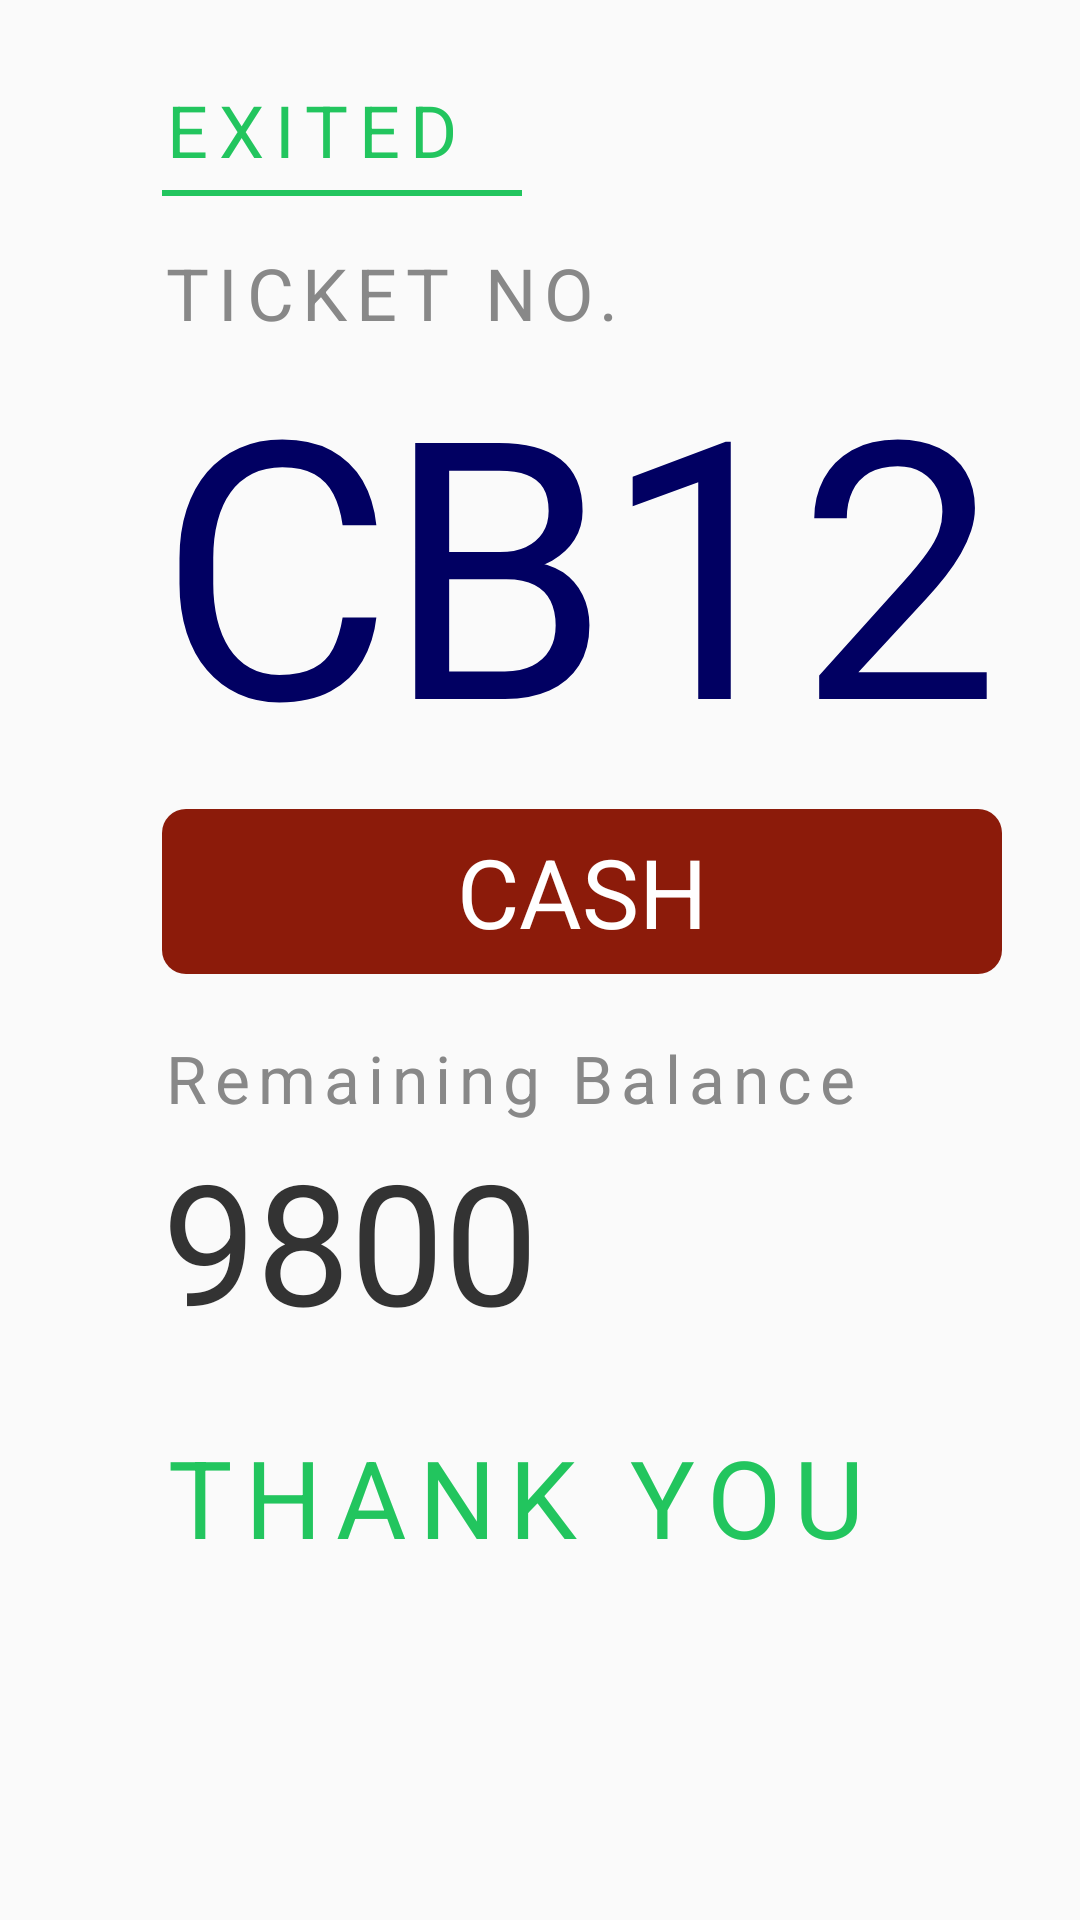

Write the Android layout XML for this screen, with the resource values it uses.
<!-- AndroidManifest.xml: application theme Theme.AppCompat.Light.DarkActionBar -->
<!-- res/layout/overlay_cash_exit.xml -->
<?xml version="1.0" encoding="utf-8"?>
<LinearLayout xmlns:android="http://schemas.android.com/apk/res/android"
    android:layout_width="match_parent"
    android:layout_height="match_parent"
    android:orientation="vertical"
    android:paddingStart="54dp"
    android:paddingTop="27dp">

    
    <TextView
        android:id="@+id/tvStatusLabel"
        android:layout_width="wrap_content"
        android:layout_height="wrap_content"
        android:tag="bold"
        android:letterSpacing="0.15"
        android:text="EXITED"
        android:textColor="#22C55E"
        android:textSize="24sp" />

    
    <View
        android:id="@+id/tvStatusLine"
        android:layout_width="120dp"
        android:layout_height="2dp"
        android:layout_marginTop="4dp"
        android:background="#22C55E" />

    
    <TextView
        android:layout_width="wrap_content"
        android:layout_height="wrap_content"
        android:layout_marginTop="16dp"
        android:tag="bold"
        android:letterSpacing="0.12"
        android:text="TICKET NO."
        android:textColor="#888888"
        android:textSize="24sp" />

    
    <TextView
        android:id="@+id/tvPlate"
        android:layout_width="match_parent"
        android:layout_height="wrap_content"
        android:layout_marginTop="-8dp"
        android:tag="bold"
        android:maxLines="1"
        android:letterSpacing="-0.02"
        android:text="CB12345"
        android:textColor="@color/navy"
        android:textSize="120sp" />

    
    <FrameLayout
        android:layout_width="280dp"
        android:layout_height="55dp"
        android:layout_marginTop="4dp"
        android:background="@drawable/bg_type_badge">

        <TextView
            android:id="@+id/tvTypeBadge"
            android:layout_width="match_parent"
            android:layout_height="match_parent"
            android:gravity="center"
            android:tag="bold"
            android:text="CASH"
            android:textColor="@color/white"
            android:textSize="32sp" />
    </FrameLayout>

    
    <TextView
        android:layout_width="wrap_content"
        android:layout_height="wrap_content"
        android:layout_marginTop="20dp"
        android:tag="bold"
        android:letterSpacing="0.12"
        android:text="Remaining Balance"
        android:textColor="#888888"
        android:textSize="22sp" />

    
    <TextView
        android:id="@+id/tvBalance"
        android:layout_width="wrap_content"
        android:layout_height="wrap_content"
        android:layout_marginTop="2dp"
        android:tag="bold"
        android:text="9800"
        android:textColor="#333333"
        android:textSize="56sp" />

    
    <TextView
        android:id="@+id/tvThankYou"
        android:layout_width="wrap_content"
        android:layout_height="wrap_content"
        android:layout_marginTop="24dp"
        android:tag="bold"
        android:letterSpacing="0.12"
        android:text="THANK YOU"
        android:textColor="#22C55E"
        android:textSize="36sp" />
</LinearLayout>
<!-- resources referenced by this layout -->
<resources>
  <color name="navy">#FF010062</color>
  <color name="white">#FFFFFFFF</color>
  <!-- drawable bg_type_badge (drawable) -->
  <?xml version="1.0" encoding="utf-8"?>
  
  <shape xmlns:android="http://schemas.android.com/apk/res/android"
      android:shape="rectangle">
      <solid android:color="#8C1B0A" />
      <corners android:radius="8dp" />
  </shape>
</resources>
